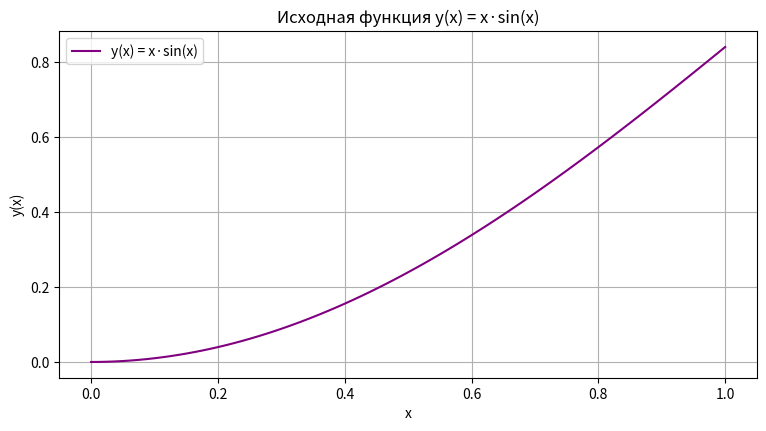
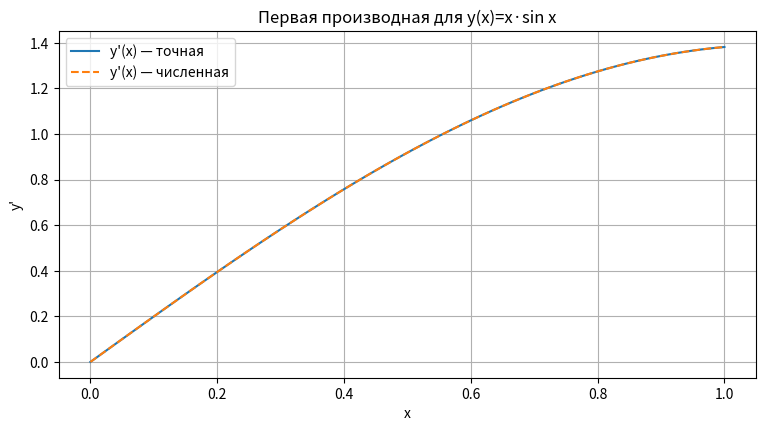
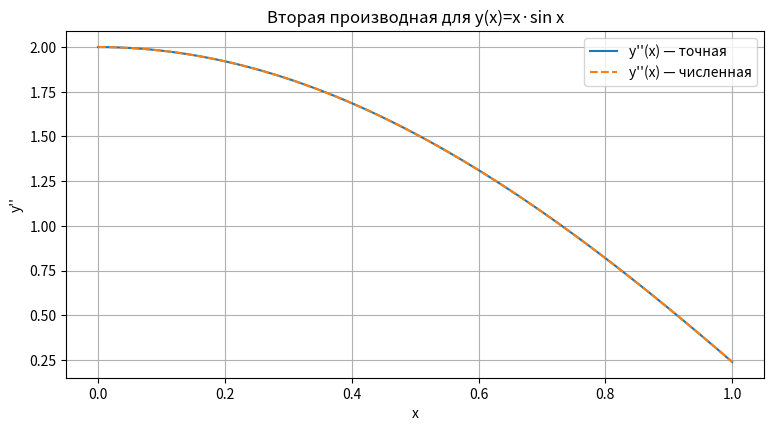

Here is the Python script that generated these plots, in order:
import numpy as np
import matplotlib.pyplot as plt

n = 80
a, b = 0.0, 1.0
x = np.linspace(a, b, n + 1)
h = (b - a) / n

def y(x):
    return x * np.sin(x)

def y1_exact(x):
    return np.sin(x) + x * np.cos(x)

def y2_exact(x):
    return 2.0 * np.cos(x) - x * np.sin(x)

yv  = y(x)
y1t = y1_exact(x)
y2t = y2_exact(x)

y1n = np.empty_like(x)
y1n[0]    = (-3*yv[0] + 4*yv[1] - yv[2]) / (2*h)
y1n[1:-1] = (yv[2:] - yv[:-2]) / (2*h)
y1n[-1]   = (3*yv[-1] - 4*yv[-2] + yv[-3]) / (2*h)

y2n = np.empty_like(x)
y2n[0]    = (2*yv[0] - 5*yv[1] + 4*yv[2] - yv[3]) / (h*h)
y2n[1:-1] = (yv[2:] - 2*yv[1:-1] + yv[:-2]) / (h*h)
y2n[-1]   = (2*yv[-1] - 5*yv[-2] + 4*yv[-3] - yv[-4]) / (h*h)

e1 = np.abs(y1t - y1n)
e2 = np.abs(y2t - y2n)

e1_max = e1.max(); j1_max = int(e1.argmax())
e2_max = e2.max(); j2_max = int(e2.argmax())

rmse1 = float(np.sqrt(np.mean(e1**2)))
rmse2 = float(np.sqrt(np.mean(e2**2)))

print(f"h = {h:.6f}, n = {n}")
print(f"max|err y'| = {e1_max:.6e} at j={j1_max}, x={x[j1_max]:.6f}")
print(f"RMSE y'     = {rmse1:.6e}")
print(f"max|err y''|= {e2_max:.6e} at j={j2_max}, x={x[j2_max]:.6f}")
print(f"RMSE y''    = {rmse2:.6e}")

plt.figure(figsize=(9, 4.5))
plt.plot(x, yv, color='purple', label="y(x) = x·sin(x)")
plt.title("Исходная функция y(x) = x·sin(x)")
plt.xlabel("x"); plt.ylabel("y(x)")
plt.legend(); plt.grid(True)

plt.figure(figsize=(9,4.5))
plt.plot(x, y1t, label="y'(x) — точная")
plt.plot(x, y1n, '--', label="y'(x) — численная")
plt.title("Первая производная для y(x)=x·sin x")
plt.xlabel("x"); plt.ylabel("y'")
plt.legend(); plt.grid(True)

plt.figure(figsize=(9,4.5))
plt.plot(x, y2t, label="y''(x) — точная")
plt.plot(x, y2n, '--', label="y''(x) — численная")
plt.title("Вторая производная для y(x)=x·sin x")
plt.xlabel("x"); plt.ylabel("y''")
plt.legend(); plt.grid(True)

plt.show()
